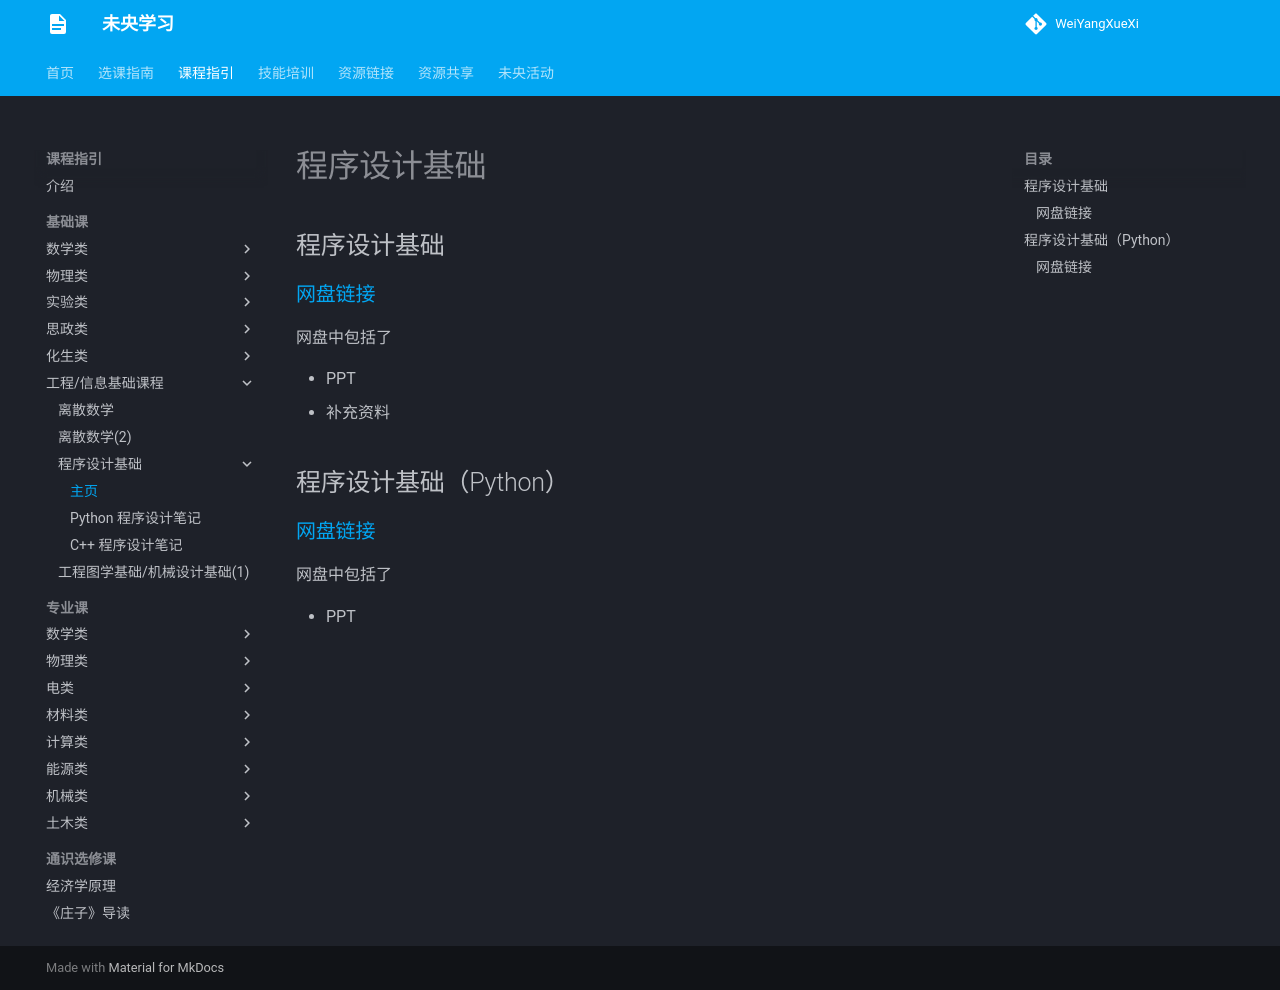

repository: WeiYangXueXi/WeiYangXueXi.github.io · page: courses/basic/engineer_info/programming/index.html · generator: mkdocs

# 程序设计基础

## 程序设计基础

### [网盘链接](https://cloud.tsinghua.edu.cn/d/cc494ee97f884a3b9ffb)

网盘中包括了

- PPT
- 补充资料
  

## 程序设计基础（Python）

### [网盘链接](https://cloud.tsinghua.edu.cn/d/cc494ee97f884a3b9ffb)

网盘中包括了

- PPT
